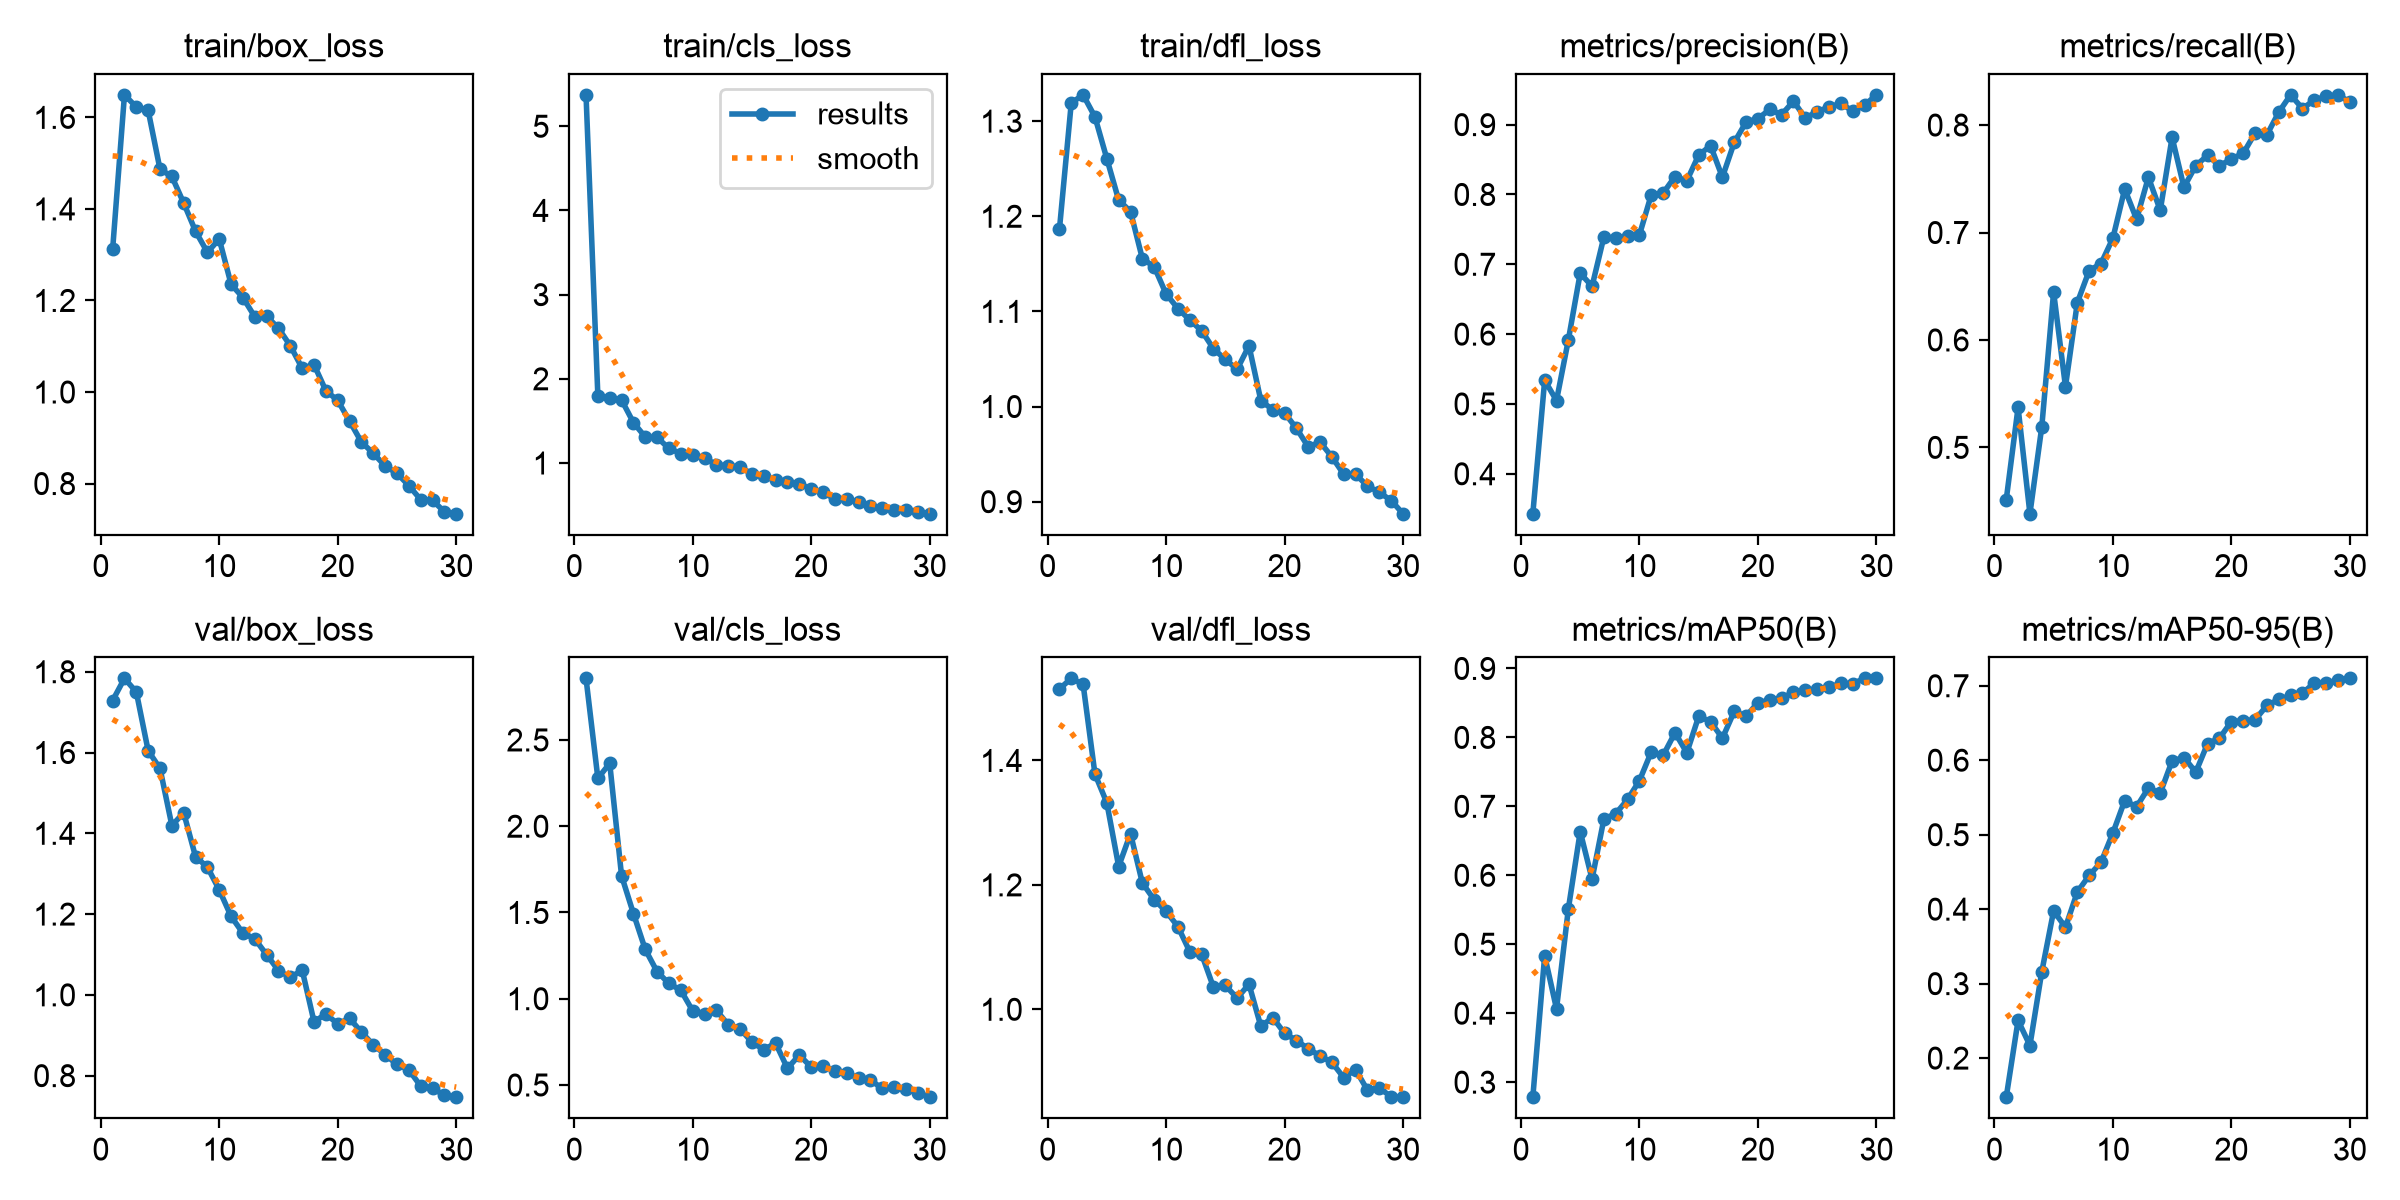

Data behind this chart, as committed beside it:
epoch, time, train/box_loss, train/cls_loss, train/dfl_loss, metrics/precision(B), metrics/recall(B), metrics/mAP50(B), metrics/mAP50-95(B), val/box_loss, val/cls_loss, val/dfl_loss, lr/pg0, lr/pg1, lr/pg2
1, 875, 1.311, 5.373, 1.186, 0.3428, 0.4512, 0.2782, 0.1475, 1.729, 2.857, 1.515, 0.0006647, 0.0006647, 0.0006647
2, 1708, 1.649, 1.793, 1.319, 0.5338, 0.5372, 0.4835, 0.2506, 1.784, 2.277, 1.532, 0.001287, 0.001287, 0.001287
3, 2378, 1.623, 1.777, 1.328, 0.5049, 0.4383, 0.4063, 0.2169, 1.75, 2.365, 1.522, 0.001866, 0.001866, 0.001866
4, 3035, 1.615, 1.749, 1.304, 0.5918, 0.519, 0.5515, 0.3158, 1.604, 1.713, 1.378, 0.001802, 0.001802, 0.001802
5, 3781, 1.487, 1.48, 1.261, 0.6873, 0.6446, 0.6634, 0.3977, 1.561, 1.494, 1.332, 0.001736, 0.001736, 0.001736
6, 4367, 1.471, 1.309, 1.217, 0.6685, 0.5566, 0.5944, 0.3756, 1.419, 1.286, 1.23, 0.00167, 0.00167, 0.00167
7, 4959, 1.413, 1.304, 1.205, 0.7393, 0.6347, 0.6818, 0.423, 1.451, 1.157, 1.283, 0.001604, 0.001604, 0.001604
8, 5551, 1.351, 1.173, 1.155, 0.7372, 0.6645, 0.6894, 0.4453, 1.342, 1.089, 1.203, 0.001538, 0.001538, 0.001538
9, 6144, 1.305, 1.112, 1.147, 0.7409, 0.6711, 0.71, 0.4629, 1.316, 1.049, 1.176, 0.001472, 0.001472, 0.001472
10, 6737, 1.334, 1.091, 1.118, 0.7422, 0.6946, 0.7373, 0.5022, 1.26, 0.9302, 1.158, 0.001406, 0.001406, 0.001406
11, 7394, 1.235, 1.064, 1.103, 0.7997, 0.7405, 0.779, 0.5457, 1.194, 0.9143, 1.133, 0.00134, 0.00134, 0.00134
12, 7997, 1.206, 0.9755, 1.091, 0.8019, 0.7124, 0.774, 0.5374, 1.153, 0.9327, 1.093, 0.001274, 0.001274, 0.001274
13, 8600, 1.164, 0.9683, 1.08, 0.8256, 0.7514, 0.8068, 0.5625, 1.139, 0.8503, 1.089, 0.001208, 0.001208, 0.001208
14, 9199, 1.166, 0.9502, 1.061, 0.8196, 0.7207, 0.7777, 0.5559, 1.099, 0.8263, 1.036, 0.001142, 0.001142, 0.001142
15, 9798, 1.139, 0.8741, 1.049, 0.8564, 0.7885, 0.8305, 0.599, 1.06, 0.7483, 1.038, 0.001076, 0.001076, 0.001076
16, 10399, 1.101, 0.8399, 1.039, 0.8698, 0.7421, 0.8229, 0.6036, 1.043, 0.705, 1.018, 0.00101, 0.00101, 0.00101
17, 10999, 1.052, 0.7962, 1.064, 0.8247, 0.7622, 0.7988, 0.584, 1.061, 0.7428, 1.04, 0.000944, 0.000944, 0.000944
18, 11598, 1.06, 0.7798, 1.006, 0.8744, 0.7719, 0.8377, 0.6224, 0.9333, 0.5965, 0.9727, 0.000878, 0.000878, 0.000878
19, 12200, 1.003, 0.7543, 0.9965, 0.9037, 0.762, 0.8308, 0.6295, 0.9527, 0.6736, 0.9868, 0.000812, 0.000812, 0.000812
20, 12802, 0.9817, 0.6896, 0.9933, 0.9086, 0.7686, 0.8505, 0.652, 0.9282, 0.6046, 0.9616, 0.000746, 0.000746, 0.000746
21, 13399, 0.9365, 0.6549, 0.9772, 0.9216, 0.7735, 0.8538, 0.6528, 0.9418, 0.6128, 0.9497, 0.00068, 0.00068, 0.00068
22, 13993, 0.8907, 0.5702, 0.9576, 0.9142, 0.7925, 0.8569, 0.6541, 0.9076, 0.58, 0.9367, 0.000614, 0.000614, 0.000614
23, 14578, 0.8661, 0.5705, 0.9626, 0.9336, 0.7908, 0.8654, 0.6735, 0.8764, 0.5705, 0.925, 0.000548, 0.000548, 0.000548
24, 15167, 0.8384, 0.534, 0.9471, 0.9093, 0.8119, 0.8683, 0.6816, 0.8521, 0.5392, 0.9145, 0.000482, 0.000482, 0.000482
25, 15759, 0.8224, 0.489, 0.9287, 0.9186, 0.8281, 0.8698, 0.6869, 0.8277, 0.5287, 0.8901, 0.000416, 0.000416, 0.000416
26, 16351, 0.7955, 0.4665, 0.9287, 0.925, 0.8154, 0.8728, 0.6901, 0.8145, 0.48, 0.9031, 0.00035, 0.00035, 0.00035
27, 16942, 0.7649, 0.4455, 0.9164, 0.9306, 0.8231, 0.8783, 0.7036, 0.7741, 0.4866, 0.8699, 0.000284, 0.000284, 0.000284
28, 17534, 0.7633, 0.4395, 0.9098, 0.9192, 0.8268, 0.8779, 0.7037, 0.7694, 0.4746, 0.8734, 0.000218, 0.000218, 0.000218
29, 18127, 0.7385, 0.4188, 0.9012, 0.9279, 0.8281, 0.8856, 0.7075, 0.7511, 0.456, 0.8596, 0.000152, 0.000152, 0.000152
30, 18719, 0.7341, 0.3977, 0.8873, 0.9426, 0.8215, 0.8856, 0.7099, 0.7466, 0.4293, 0.8587, 8.6e-05, 8.6e-05, 8.6e-05
